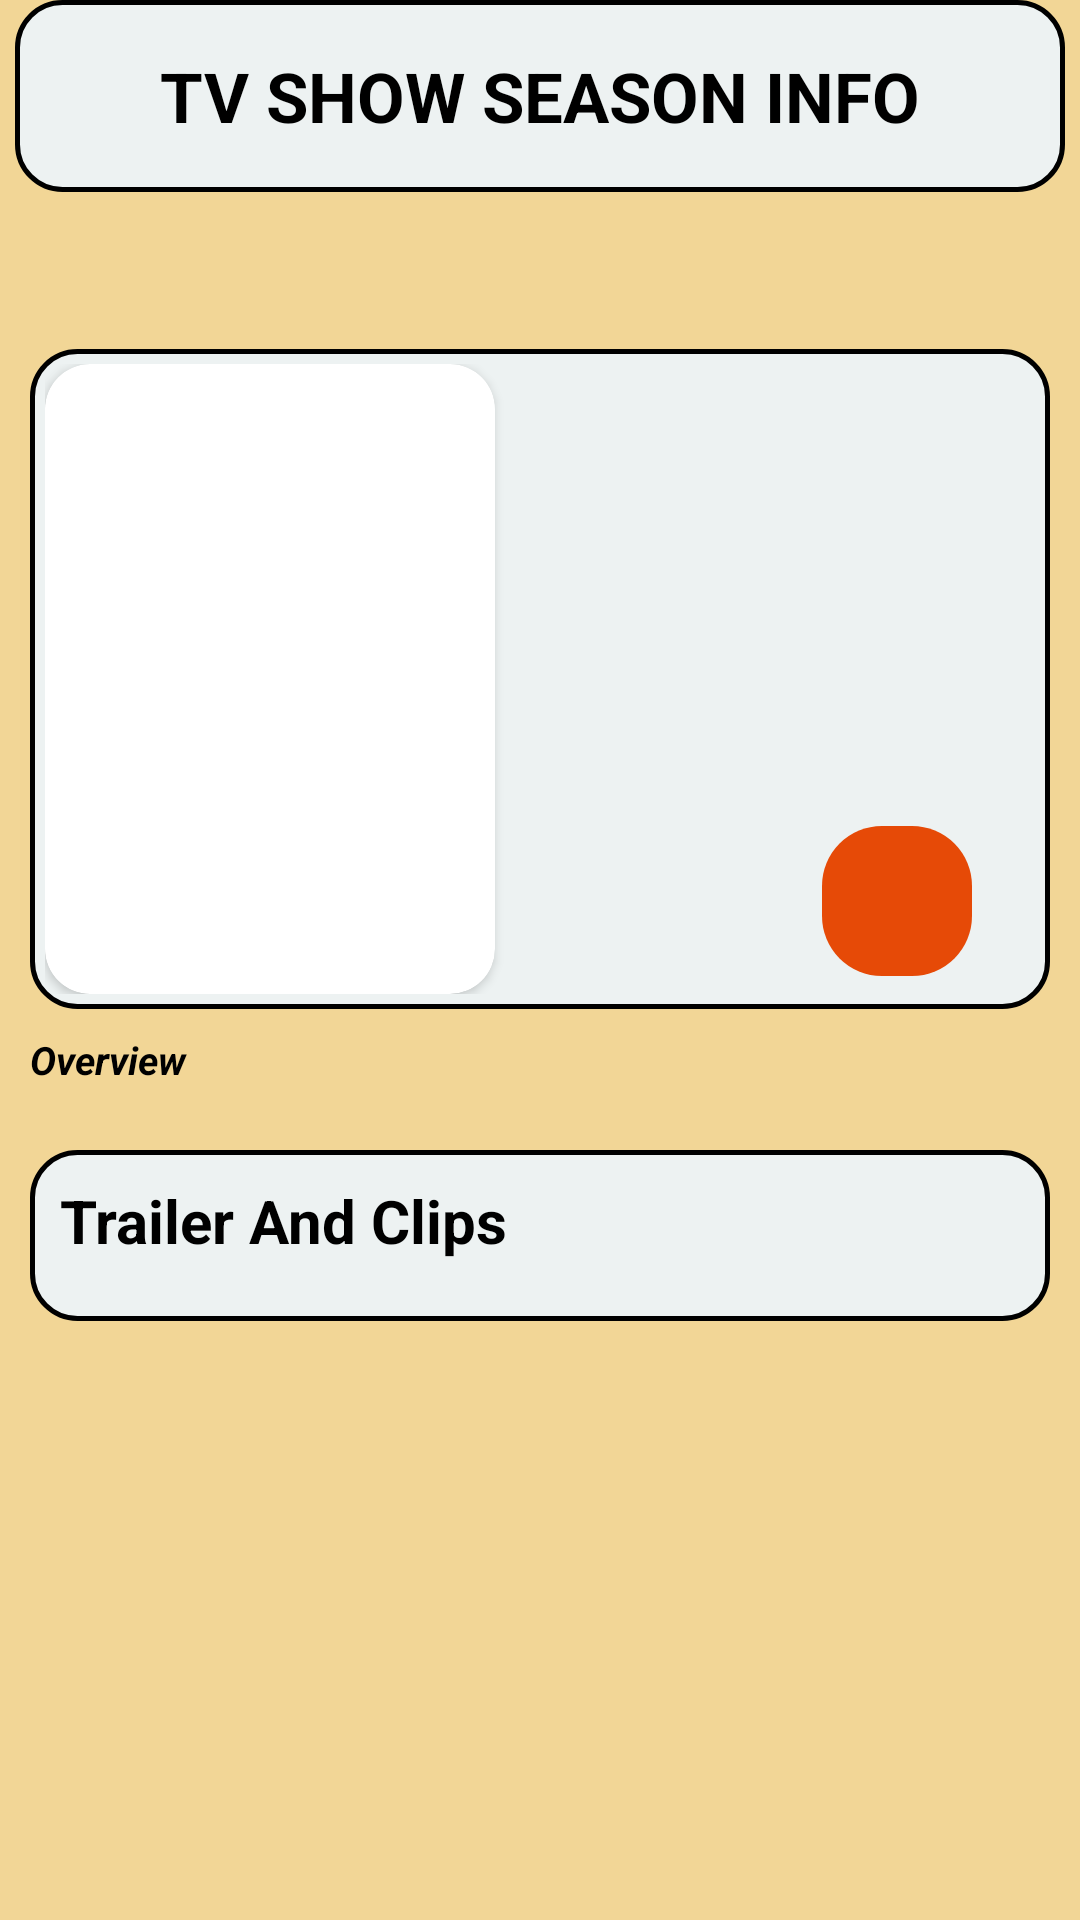

Reconstruct the res/layout file that produces this screen, plus the resources it refers to.
<!-- AndroidManifest.xml: application theme Theme.MyWATCHLIST -->
<!-- res/layout/activity_tv_shows_season.xml -->
<LinearLayout xmlns:android="http://schemas.android.com/apk/res/android"
    xmlns:app="http://schemas.android.com/apk/res-auto"
    xmlns:tools="http://schemas.android.com/tools"
    android:id="@+id/tv_show_season_item_LinearLayout"
    android:layout_width="match_parent"
    android:layout_height="match_parent"
    android:background="@color/backgroundColor"
    android:orientation="vertical"
    tools:context=".fragments.homepage.tv_shows.TvShowsSeasonElementActivity">

    <com.google.android.material.appbar.AppBarLayout
        android:layout_width="match_parent"
        android:layout_height="wrap_content"
        android:layout_marginHorizontal="5dp"
        android:background="@drawable/bg_toolbar">

        <androidx.appcompat.widget.Toolbar
            android:id="@+id/tv_show_season_item_activity_app_bar"
            android:layout_width="match_parent"
            android:layout_height="?attr/actionBarSize">

            <TextView
                style="@style/TextStyleToolBarHeading"
                android:layout_width="wrap_content"
                android:layout_height="wrap_content"
                android:layout_gravity="center"
                android:text="@string/tv_show_season_info" />

        </androidx.appcompat.widget.Toolbar>
    </com.google.android.material.appbar.AppBarLayout>

    <ScrollView
        android:layout_width="match_parent"
        android:layout_height="match_parent"
        android:layout_marginBottom="10dp">

        <androidx.constraintlayout.widget.ConstraintLayout
            android:layout_width="match_parent"
            android:layout_height="wrap_content"
            android:layout_margin="10dp"
            android:orientation="vertical"
            android:paddingBottom="10dp">

            <TextView
                android:id="@+id/tv_show_season_title_TextView"
                android:layout_width="match_parent"
                android:layout_height="wrap_content"
                android:textColor="@color/blackColor"
                android:textSize="28sp"
                android:textStyle="bold"
                app:layout_constraintStart_toStartOf="parent"
                app:layout_constraintTop_toTopOf="parent" />

            <LinearLayout
                android:id="@+id/linearLayout"
                android:layout_width="match_parent"
                android:layout_height="wrap_content"
                android:layout_marginTop="5dp"
                android:background="@drawable/bg_toolbar"
                android:padding="5dp"
                app:layout_constraintEnd_toEndOf="parent"
                app:layout_constraintStart_toStartOf="parent"
                app:layout_constraintTop_toBottomOf="@+id/tv_show_season_title_TextView">

                <androidx.cardview.widget.CardView
                    android:id="@+id/cardView2"
                    android:layout_width="150dp"
                    android:layout_height="210dp"
                    android:elevation="10dp"
                    app:cardCornerRadius="15dp"
                    app:layout_constraintStart_toStartOf="parent"
                    app:layout_constraintTop_toBottomOf="@+id/tv_show_season_title_TextView">

                    <ImageView
                        android:id="@+id/poster_image"
                        android:layout_width="match_parent"
                        android:layout_height="match_parent"
                        android:contentDescription="@string/element_image"
                        android:scaleType="centerCrop"
                        android:src="@drawable/placeholder" />

                </androidx.cardview.widget.CardView>

                <androidx.constraintlayout.widget.ConstraintLayout
                    android:layout_width="match_parent"
                    android:layout_height="match_parent"
                    android:layout_margin="6dp">

                    <TextView
                        android:id="@+id/episodes_no_TextView"
                        android:layout_width="match_parent"
                        android:layout_height="wrap_content"
                        android:layout_marginVertical="5dp"
                        android:textColor="@color/blackColor"
                        app:layout_constraintStart_toStartOf="parent"
                        app:layout_constraintTop_toTopOf="parent" />

                    <TextView
                        android:id="@+id/released_date_TextView"
                        android:layout_width="match_parent"
                        android:layout_height="wrap_content"
                        android:textColor="@color/blackColor"
                        app:layout_constraintStart_toStartOf="parent"
                        app:layout_constraintTop_toBottomOf="@+id/episodes_no_TextView" />

                    <ImageButton
                        android:id="@+id/add_my_watch_list_Button"
                        android:layout_width="50dp"
                        android:layout_height="50dp"
                        android:layout_marginHorizontal="15dp"
                        android:background="@drawable/bg_round_button_2"
                        android:contentDescription="@string/todo"
                        android:src="@drawable/icon_add_1"
                        app:layout_constraintBottom_toBottomOf="parent"
                        app:layout_constraintEnd_toEndOf="parent" />
                </androidx.constraintlayout.widget.ConstraintLayout>

            </LinearLayout>

            <TextView
                android:id="@+id/overview_text"
                android:layout_width="match_parent"
                android:layout_height="wrap_content"
                android:layout_marginTop="8dp"
                android:text="@string/overview"
                android:textColor="@color/blackColor"
                android:textSize="13sp"
                android:textStyle="bold|italic"
                app:layout_constraintStart_toStartOf="parent"
                app:layout_constraintTop_toBottomOf="@+id/linearLayout" />

            <TextView
                android:id="@+id/tv_show_season_overview_TextView"
                android:layout_width="match_parent"
                android:layout_height="wrap_content"
                android:ellipsize="end"
                android:justificationMode="inter_word"
                android:maxLines="2"
                android:textColor="@color/blackColor"
                android:textSize="12sp"
                app:layout_constraintStart_toStartOf="parent"
                app:layout_constraintTop_toBottomOf="@+id/overview_text" />

            <LinearLayout
                android:id="@+id/videos_LinearLayout"
                android:layout_width="match_parent"
                android:layout_height="wrap_content"
                android:layout_marginVertical="5dp"
                android:background="@drawable/bg_toolbar"
                android:orientation="vertical"
                android:padding="5dp"
                app:layout_constraintStart_toStartOf="parent"
                app:layout_constraintTop_toBottomOf="@+id/tv_show_season_overview_TextView">

                <TextView
                    android:id="@+id/textView_3"
                    android:layout_width="match_parent"
                    android:layout_height="wrap_content"
                    android:layout_marginVertical="5dp"
                    android:layout_marginStart="5dp"
                    android:text="@string/trailer_and_clips"
                    android:textColor="@color/blackColor"
                    android:textSize="20sp"
                    android:textStyle="bold" />

                <androidx.recyclerview.widget.RecyclerView
                    android:id="@+id/videos_recycler_view"
                    android:layout_width="match_parent"
                    android:layout_height="wrap_content"
                    android:layout_marginVertical="5dp" />

            </LinearLayout>

            <androidx.recyclerview.widget.RecyclerView
                android:id="@+id/episodes_recycler_view"
                android:layout_width="match_parent"
                android:layout_height="wrap_content"
                android:layout_marginVertical="5dp"
                app:layout_constraintStart_toStartOf="parent"
                app:layout_constraintTop_toBottomOf="@+id/videos_LinearLayout" />

        </androidx.constraintlayout.widget.ConstraintLayout>
    </ScrollView>
</LinearLayout>
<!-- resources referenced by this layout -->
<resources>
  <color name="backgroundColor">#f2d696</color>
  <color name="blackColor">#FF000000</color>
  <!-- drawable bg_round_button_2 (drawable) -->
  <?xml version="1.0" encoding="utf-8"?>
  <shape xmlns:android="http://schemas.android.com/apk/res/android" android:shape="rectangle">
  
      <solid android:color="@color/buttonColor2"/>
      <corners android:radius="20dp" />
  </shape>
  <!-- drawable bg_toolbar (drawable) -->
  <?xml version="1.0" encoding="utf-8"?>
  <shape xmlns:android="http://schemas.android.com/apk/res/android"
      android:shape="rectangle">
  
      <solid android:color="@color/white_200"/>
      <corners android:radius="15dp"/>
      <stroke android:color="@color/blackColor"
          android:width="1.7dp"/>
  </shape>
  <string name="element_image">element image</string>
  <string name="overview">Overview</string>
  <string name="todo">TODO</string>
  <string name="trailer_and_clips">Trailer And Clips</string>
  <string name="tv_show_season_info">TV SHOW SEASON INFO</string>
  <style name="TextStyleToolBarHeading" parent="Widget.AppCompat.TextView">
          <item name="android:textSize">23sp</item>
          <item name="android:textStyle">bold</item>
          <item name="android:textColor">@color/foregroundColor</item>
      </style>
  <style name="Theme.MyWATCHLIST" parent="Base.Theme.MyWATCHLIST">
          <item name="searchViewStyle">@style/SearchView.Style</item>
  
      </style>
  <color name="buttonColor2">#e64a07</color>
  <color name="white_200">#edf2f2</color>
  <color name="foregroundColor">#FF000000</color>
  <style name="Base.Theme.MyWATCHLIST" parent="Theme.Material3.Light.NoActionBar">
          <item name="android:statusBarColor">@color/backgroundColor</item>
          <item name="backgroundColor">@color/backgroundColor</item>
          <item name="android:windowLightStatusBar">true</item>
          <item name="android:navigationBarColor">@color/backgroundColor</item>
      </style>
  <style name="SearchView.Style" parent="Widget.AppCompat.SearchView">
          <item name="queryBackground">@color/backgroundColor</item>
          <item name="searchHintIcon">@null</item>
      </style>
</resources>
